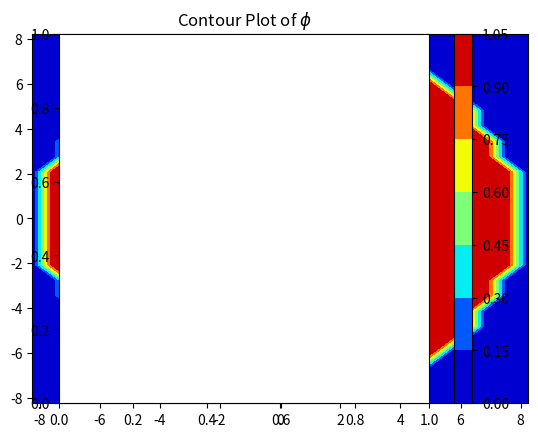

Write the Python code that produced this figure. (Note: this script raises an exception after producing the figure.)
'''
------------------------------------
Assignment 5 - EE2703 (Jan-May 2020)
Done by Akilesh Kannan (EE18B122)
Created on 22/02/20
Last Modified on 22/02/20
------------------------------------
'''

import numpy as np
import matplotlib.cm as cm
import matplotlib.pyplot as plt
import mpl_toolkits.mplot3d.axes3d as p3
import argparse
import sys

plotsDir = 'plots/'

parser = argparse.ArgumentParser()
parser.add_argument("--Nx", help='size along x', type=int, default=25, metavar='nx')
parser.add_argument("--Ny", help='size along y', type=int, default=25, metavar='ny')
parser.add_argument("--radius", help='radius of central lead', type=float, default=8, metavar='r')
parser.add_argument("--Niter", help='number of iterations to perform', type=int, default=1500, metavar='ni')
args=parser.parse_args()
[Nx, Ny, radius, Niter] = [args.Nx, args.Ny, args.radius, args.Niter]

phi=np.zeros((Nx, Ny), dtype=float)
x=np.linspace(-radius-0.25, radius+0.25, Nx)
y=np.linspace(-radius-0.25, radius+0.25, Ny)
Y, X=np.meshgrid(-y,x)

ii = np.where(np.square(X)+np.square(Y) <= radius**2)
phi[ii] = 1.0

plt.figure(1)
contPlot = plt.contourf(X, Y, phi, cmap=cm.jet)
ax = plt.axes()
ax.set_aspect('equal')
plt.colorbar(ax=ax, orientation='vertical')
plt.title('Contour Plot of $\phi$')
plt.savefig(plotsDir+'Fig1.png')
